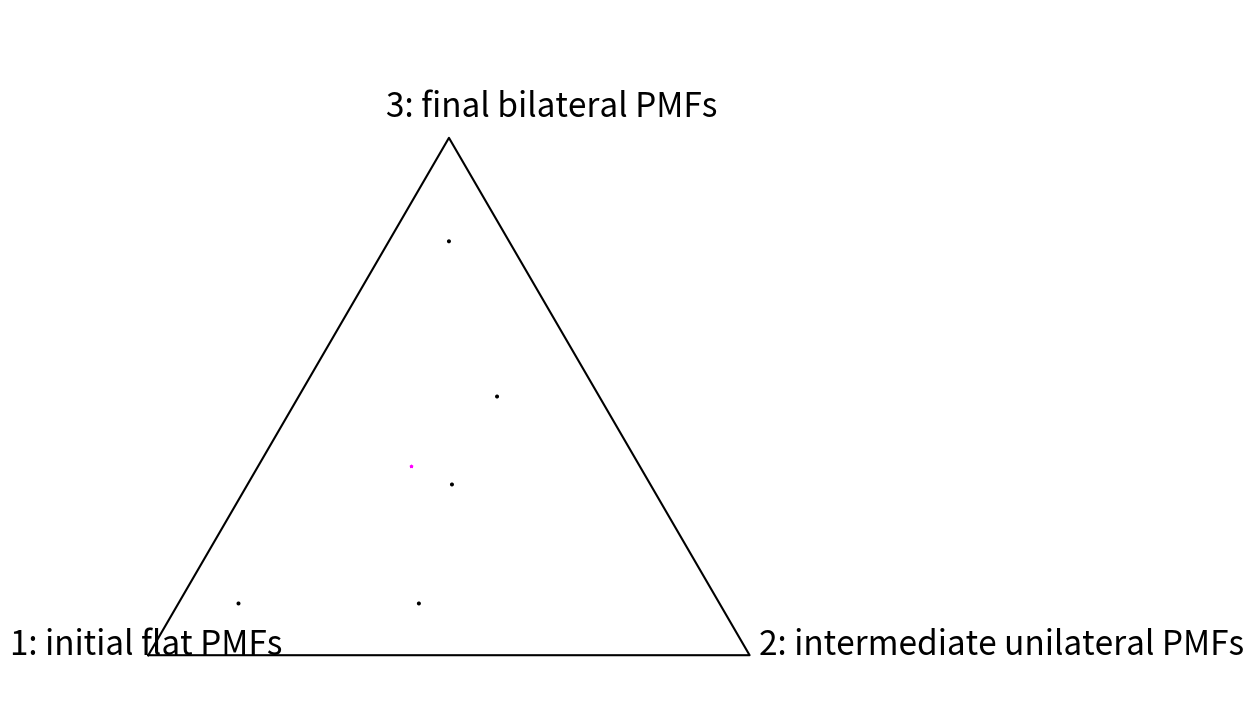

Reproduce this figure in Python. (Note: this script raises an exception after producing the figure.)
"""
    Visualize points on the 3-simplex (eg, the parameters of a
    3-dimensional multinomial distributions) as a scatter plot
    contained within a 2D triangle.
    Adapted from David Andrzejewski ([email redacted])
"""
import numpy as np
import matplotlib.pyplot as P
import matplotlib.ticker as MT
import matplotlib.lines as L
import matplotlib.cm as CM
import matplotlib.colors as C
import matplotlib.patches as PA


def plotSimplex(points, fig=None,
                vertexlabels=['1: initial flat PMFs', '2: intermediate unilateral PMFs', '3: final bilateral PMFs'], title='',
                save_title="./summary_figures/dur_simplex.png", show=False, vertexcolors=['k', 'k', 'k'], x_offset=0, y_offset=0, **kwargs):
    """
    Plot Nx3 points array on the 3-simplex
    (with optionally labeled vertices)

    kwargs will be passed along directly to matplotlib.pyplot.scatter
    """
    if fig is None:
        fig = P.figure(figsize=(9, 9))
    # Draw the triangle
    l1 = L.Line2D([0, 0.5, 1.0, 0], # xcoords
                  [0, np.sqrt(3) / 2, 0, 0], # ycoords
                  color='k')
    fig.gca().add_line(l1)
    fig.gca().xaxis.set_major_locator(MT.NullLocator())
    fig.gca().yaxis.set_major_locator(MT.NullLocator())
    # Draw vertex labels
    fig.gca().annotate(vertexlabels[0], (-0.23, 0.), size=24, color=vertexcolors[0], annotation_clip=False)
    fig.gca().annotate(vertexlabels[1], (1.015, 0.), size=24, color=vertexcolors[1], annotation_clip=False)
    fig.gca().annotate(vertexlabels[2], (0.395, np.sqrt(3) / 2 + 0.035), size=24, color=vertexcolors[2], annotation_clip=False)
    # Project and draw the actual points
    projected = projectSimplex(points / points.sum(1)[:, None])
    P.scatter(projected[:, 0] + x_offset, projected[:, 1] + y_offset, s=points.sum(1) * 3.5, **kwargs)#s=35

    # plot center with average size
    projected = projectSimplex(np.mean(points / points.sum(1)[:, None], axis=0).reshape(1, 3))
    P.scatter(projected[:, 0], projected[:, 1], marker='*', color='magenta', s=np.mean(points.sum(1)) * 3.5)

    # Leave some buffer around the triangle for vertex labels
    fig.gca().set_xlim(-0.08, 1.08)
    fig.gca().set_ylim(-0.08, 1.08)

    P.axis('off')
    if title != '':
        P.annotate(title, (0.395, np.sqrt(3) / 2 + 0.075), size=24)

    # P.tight_layout()
    P.savefig(save_title, dpi=300, transparent=True) #  bbox_inches='tight'
    if show:
        P.show()
    else:
        P.close()


def projectSimplex(points):
    """
    Project probabilities on the 3-simplex to a 2D triangle

    N points are given as N x 3 array
    """
    # Convert points one at a time
    tripts = np.zeros((points.shape[0], 2))
    for idx in range(points.shape[0]):
        # Init to triangle centroid
        x = 1.0 / 2
        y = 1.0 / (2 * np.sqrt(3))
        # Vector 1 - bisect out of lower left vertex
        p1 = points[idx, 0]
        x = x - (1.0 / np.sqrt(3)) * p1 * np.cos(np.pi / 6)
        y = y - (1.0 / np.sqrt(3)) * p1 * np.sin(np.pi / 6)
        # Vector 2 - bisect out of lower right vertex
        p2 = points[idx, 1]
        x = x + (1.0 / np.sqrt(3)) * p2 * np.cos(np.pi / 6)
        y = y - (1.0 / np.sqrt(3)) * p2 * np.sin(np.pi / 6)
        # Vector 3 - bisect out of top vertex
        p3 = points[idx, 2]
        y = y + (1.0 / np.sqrt(3) * p3)

        tripts[idx, :] = (x, y)

    return tripts


if __name__ == '__main__':
    # Define a synthetic test dataset
    labels = ('[0.1  0.1  0.8]',
              '[0.8  0.1  0.1]',
              '[0.5  0.4  0.1]',
              '[0.17  0.33  0.5]',
              '[0.33  0.34  0.33]')
    testpoints = np.array([[0.1, 0.1, 0.8],
                           [0.8, 0.1, 0.1],
                           [0.5, 0.4, 0.1],
                           [0.17, 0.33, 0.5],
                           [0.33, 0.34, 0.33]])
    # Define different colors for each label
    c = range(len(labels))
    # Do scatter plot
    fig = plotSimplex(testpoints, c='k', show=1)
